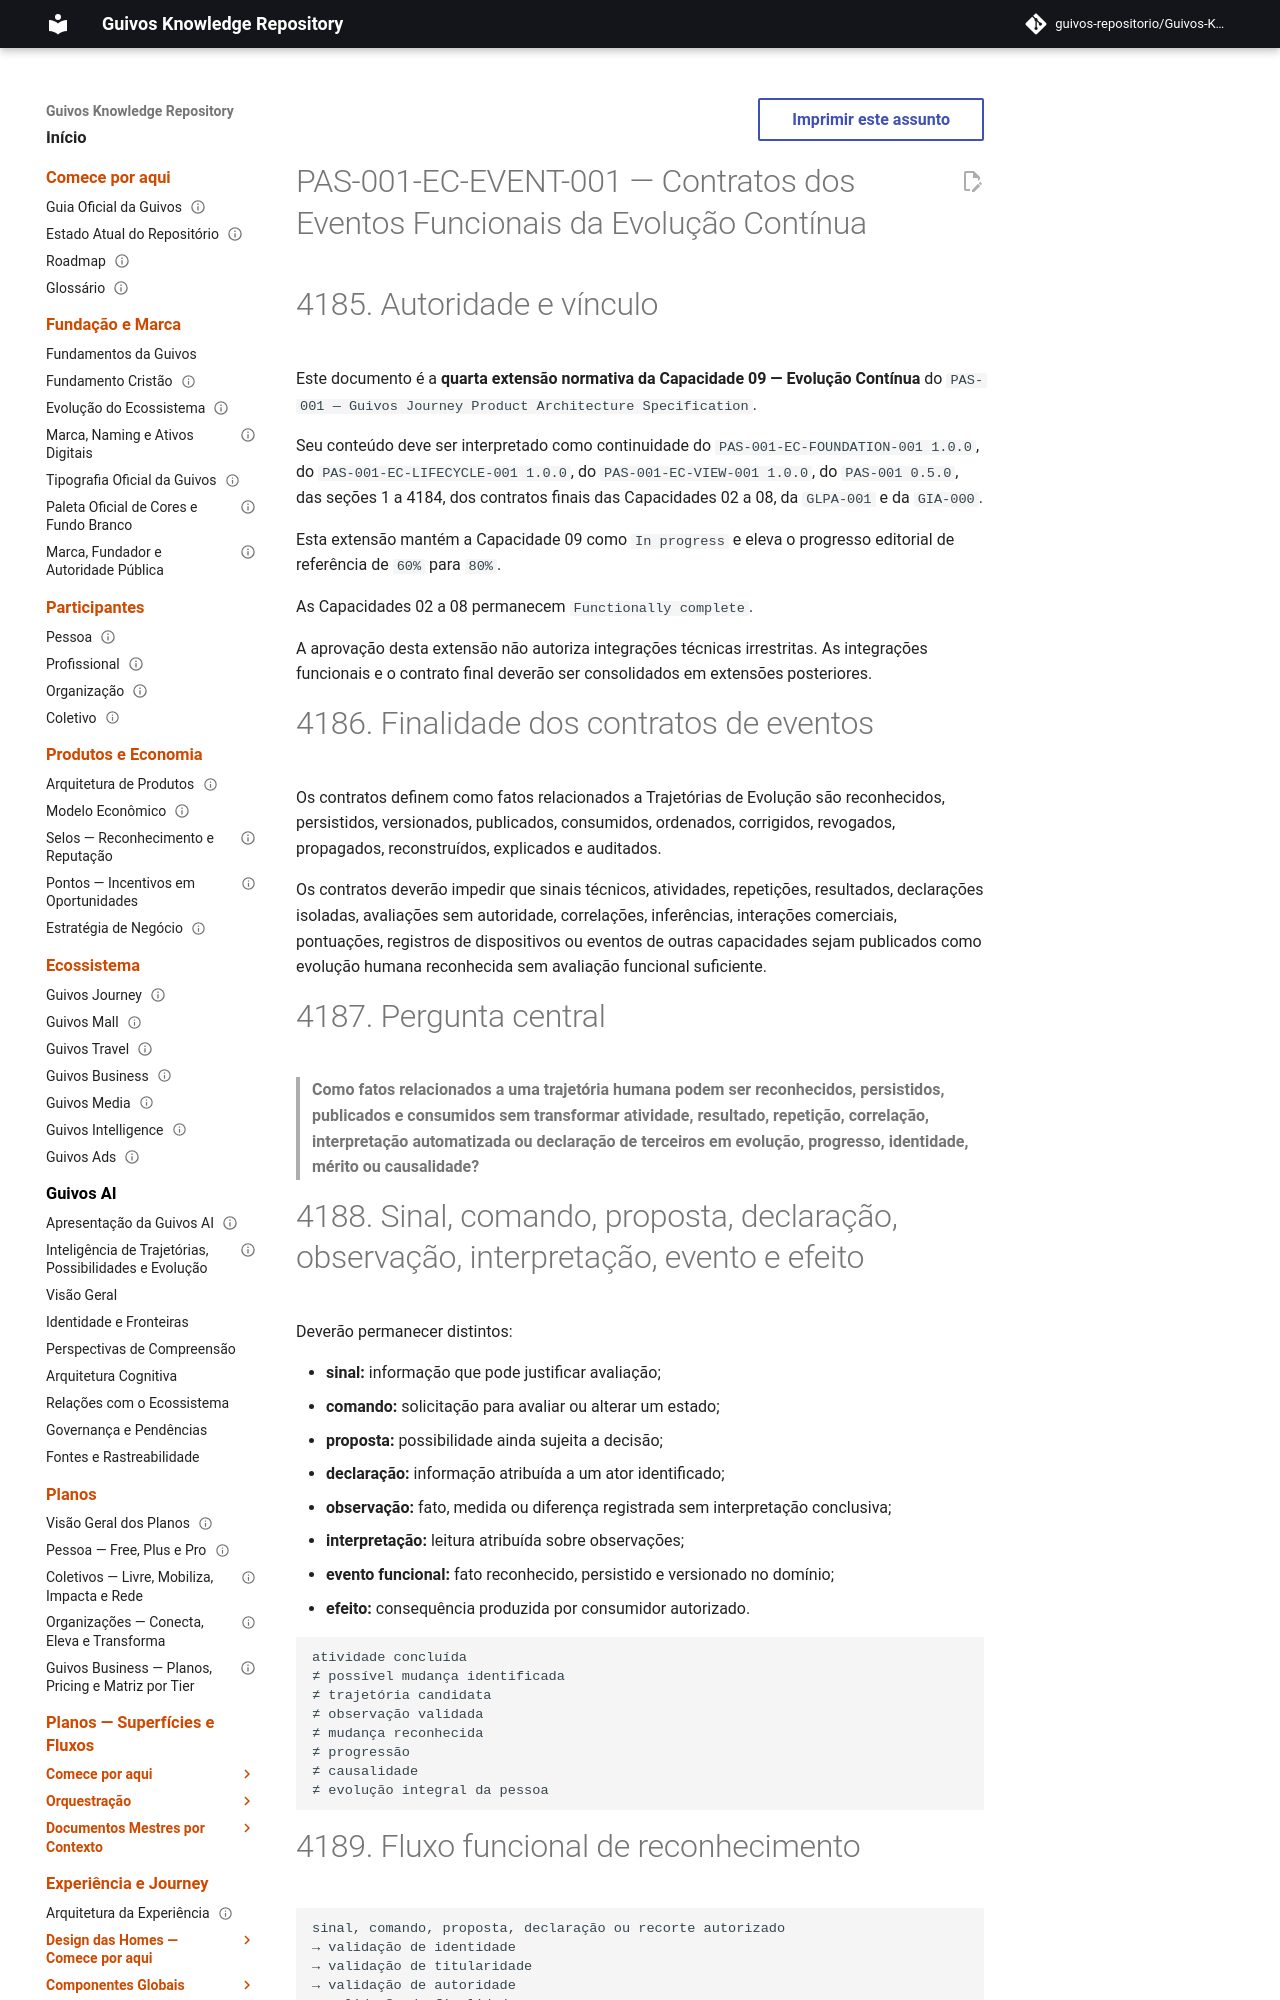

repository: guivos-repositorio/Guivos-Knowledge-Repository · page: product-architecture/pas-001-evolucao-continua-eventos-funcionais/index.html · generator: mkdocs

---
id: PAS-001-EC-EVENT-001
title: Contratos dos Eventos Funcionais da Evolução Contínua
status: active
version: 1.0.0
owner: Guivos
last_updated: 2026-07-17
parent: PAS-001
normative: true
related:
  - PAS-001
  - PAS-001-EC-FOUNDATION-001
  - PAS-001-EC-LIFECYCLE-001
  - PAS-001-EC-VIEW-001
  - PAS-001-CV-CONTRACT-001
  - PAS-001-OBJ-CONTRACT-001
  - PAS-001-EV-CONTRACT-001
  - PAS-001-PP-CONTRACT-001
  - PAS-001-OA-CONTRACT-001
  - PAS-001-IC-CONTRACT-001
  - PAS-001-EXP-CONTRACT-001
  - GLPA-001
  - GIA-000
  - GE2-SYNC-007
---

# PAS-001-EC-EVENT-001 — Contratos dos Eventos Funcionais da Evolução Contínua

# 4185. Autoridade e vínculo

Este documento é a **quarta extensão normativa da Capacidade 09 — Evolução Contínua** do `PAS-001 — Guivos Journey Product Architecture Specification`.

Seu conteúdo deve ser interpretado como continuidade do `PAS-001-EC-FOUNDATION-001 1.0.0`, do `PAS-001-EC-LIFECYCLE-001 1.0.0`, do `PAS-001-EC-VIEW-001 1.0.0`, do `PAS-001 0.5.0`, das seções 1 a 4184, dos contratos finais das Capacidades 02 a 08, da `GLPA-001` e da `GIA-000`.

Esta extensão mantém a Capacidade 09 como `In progress` e eleva o progresso editorial de referência de `60%` para `80%`.

As Capacidades 02 a 08 permanecem `Functionally complete`.

A aprovação desta extensão não autoriza integrações técnicas irrestritas. As integrações funcionais e o contrato final deverão ser consolidados em extensões posteriores.

# 4186. Finalidade dos contratos de eventos

Os contratos definem como fatos relacionados a Trajetórias de Evolução são reconhecidos, persistidos, versionados, publicados, consumidos, ordenados, corrigidos, revogados, propagados, reconstruídos, explicados e auditados.

Os contratos deverão impedir que sinais técnicos, atividades, repetições, resultados, declarações isoladas, avaliações sem autoridade, correlações, inferências, interações comerciais, pontuações, registros de dispositivos ou eventos de outras capacidades sejam publicados como evolução humana reconhecida sem avaliação funcional suficiente.
